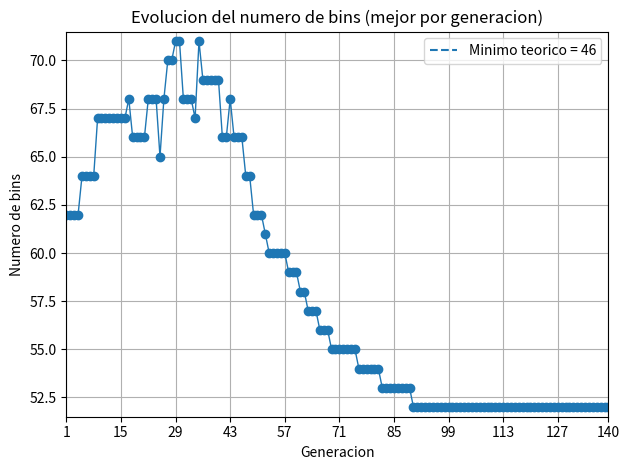

Source code (Python):
import math
import random
from typing import List, Tuple, Dict
import matplotlib.pyplot as plt

# ==================== UTILIDADES DE SALIDA ====================

def minimo_teorico(capacidad: int, lista_de_objetos: List[int]) -> int:
    suma_total = sum(lista_de_objetos)
    return math.ceil(suma_total / capacidad)

def decodificar_bins(solution: List[int], items: List[int]) -> List[List[int]]:
    """
    Convierte un vector de asignacion (bin_id por objeto) en una lista de cajas (lista de listas de items).
    Recompacta los IDs de bin para que salgan 0..k-1 en el orden en el que aparecen.
    """
    orden_ids = []
    visto = set()
    for b in solution:
        if b not in visto:
            visto.add(b)
            orden_ids.append(b)
    id_map = {old: new for new, old in enumerate(orden_ids)}

    bins_dict: Dict[int, List[int]] = {}
    for i, bin_id in enumerate(solution):
        bid = id_map[bin_id]
        bins_dict.setdefault(bid, []).append(items[i])

    # devolver en orden 0..k-1
    k = len(bins_dict)
    return [bins_dict[i] for i in range(k)]

# ==================== ALGORITMO GENETICO (BPP) ====================

def fitness(solution: List[int], items: List[int], capacidad: int) -> int:
    # suma de pesos por bin
    bins_sum: Dict[int, int] = {}
    for i, bin_id in enumerate(solution):
        bins_sum[bin_id] = bins_sum.get(bin_id, 0) + items[i]
    # penalizacion por exceso
    penalty = sum(max(0, w - capacidad) for w in bins_sum.values())
    # objetivo: menos bins y menos exceso
    return len(bins_sum) + penalty * 10

def generate_population(n_items: int, population_size: int) -> List[List[int]]:
    # asigna cada objeto a un bin aleatorio (IDs entre 0 y n_items-1)
    return [[random.randint(0, n_items - 1) for _ in range(n_items)] for _ in range(population_size)]

def selection(pop: List[List[int]], items: List[int], capacidad: int, k: int = 3) -> List[int]:
    contenders = random.sample(pop, k)
    return min(contenders, key=lambda s: fitness(s, items, capacidad))

def crossover(parent1: List[int], parent2: List[int]) -> Tuple[List[int], List[int]]:
    if len(parent1) < 2:
        return parent1[:], parent2[:]
    point = random.randint(1, len(parent1) - 2)
    child1 = parent1[:point] + parent2[point:]
    child2 = parent2[:point] + parent1[point:]
    return child1, child2

def mutate(solution: List[int], mutation_rate: float) -> List[int]:
    if random.random() < mutation_rate:
        idx = random.randint(0, len(solution) - 1)
        solution[idx] = random.randint(0, len(solution) - 1)
    return solution

def genetic_algorithm_bpp(
    items: List[int],
    capacidad: int,
    population_size: int = 1000,
    generations: int = 500,
    mutation_rate: float = 0.1,
    seed: int | None = 42,
    patience_no_change: int = 50,  # corta si pasan N generaciones sin CAMBIO del mejor de la generacion
) -> Tuple[int, List[List[int]], List[int], List[int]]:
    """
    Devuelve (num_cajas, configuracion_de_cajas, mejor_solution_vector, historia_bins_por_gen)
    Early stopping: termina si pasan 'patience_no_change' generaciones sin CAMBIO del numero de bins
    del mejor individuo de la generacion (sea mejora o empeora). Si cambia, se resetea el contador.
    """
    if seed is not None:
        random.seed(seed)

    n = len(items)
    population = generate_population(n, population_size)

    history_bins: List[int] = []

    # mejor global (para devolver una buena solucion al final)
    best_overall = min(population, key=lambda s: fitness(s, items, capacidad))
    best_bins_overall = len(set(best_overall))

    # control de "sin cambios" respecto al mejor de CADA generacion
    last_best_bins: int | None = None
    gens_without_change = 0

    for _ in range(generations):
        new_population: List[List[int]] = []

        # elitismo
        elite = min(population, key=lambda s: fitness(s, items, capacidad))
        new_population.append(elite[:])

        # reproduccion
        while len(new_population) < population_size:
            p1 = selection(population, items, capacidad)
            p2 = selection(population, items, capacidad)
            c1, c2 = crossover(p1, p2)
            new_population.append(mutate(c1, mutation_rate))
            if len(new_population) < population_size:
                new_population.append(mutate(c2, mutation_rate))

        population = new_population

        # mejor de la generacion (en bins y por fitness)
        best_gen = min(population, key=lambda s: fitness(s, items, capacidad))
        best_bins_gen = len(set(best_gen))
        history_bins.append(best_bins_gen)

        # actualizar mejor global si hay mejora en bins (o igual bins pero mejor fitness)
        if (best_bins_gen < best_bins_overall) or (
            best_bins_gen == best_bins_overall and fitness(best_gen, items, capacidad) < fitness(best_overall, items, capacidad)
        ):
            best_overall = best_gen[:]
            best_bins_overall = best_bins_gen

        # EARLY STOPPING por "sin cambios" del mejor de la generacion
        if last_best_bins is None or best_bins_gen != last_best_bins:
            # hubo cambio (mejora o empeora) -> reset
            gens_without_change = 0
            last_best_bins = best_bins_gen
        else:
            gens_without_change += 1
            if gens_without_change >= patience_no_change:
                break

    # mejor final
    best = min([best_overall] + population, key=lambda s: fitness(s, items, capacidad))
    bins_list = decodificar_bins(best, items)
    return len(bins_list), bins_list, best, history_bins



# ==================== EJECUCION CON SALIDA "AL ESTILO" ====================

if __name__ == "__main__":
    # ---- Tus datos originales ----
    items = [27, 4, 19, 33, 8, 41, 12, 50, 6, 28, 15, 47, 22, 9, 35, 14, 2, 49, 31, 7,
            18, 43, 11, 25, 39, 5, 16, 34, 21, 46, 3, 20, 44, 10, 37, 1, 29, 42, 26, 13,
            48, 17, 32, 24, 40, 30, 23, 45, 36, 38, 11, 7, 28, 2, 49, 16, 33, 41, 12, 22,
            5, 47, 19, 8, 39, 31, 14, 46, 3, 25, 34, 10, 50, 29, 18, 44, 6, 37, 21, 40,
            32, 15, 48, 4, 43, 27, 24, 36, 9, 30]
    capacidad = 50

    # Hiperparametros GA (puedes ajustarlos)
    population_size = 1000
    generations = 500
    mutation_rate = 0.25
    seed = 1

    # ---- Encabezado estilo consola ----
    print("=" * 60)
    print("PROBLEMA DE BIN PACKING (Algoritmo Genetico)")
    print("=" * 60)
    print(f"Capacidad de cada caja: {capacidad}")
    print(f"Lista de objetos: {items}")
    print(f"Suma total: {sum(items)}")
    print("=" * 60)
    print()

    # 1) Minimo teorico
    minimo = minimo_teorico(capacidad, items)
    print("1) MINIMO TEORICO")
    print(f"   Calculo: {sum(items)}/{capacidad} = {sum(items)/capacidad:.2f}")
    print(f"   Minimo teorico: {minimo} cajas")
    print()

    # 2) Algoritmo Genetico (con salida formateada como los heuristicas)
    print("=" * 60)
    print("ALGORITMO GENETICO (BPP)")
    print("=" * 60)
    num_cajas, configuracion, _best_vec, history_bins = genetic_algorithm_bpp(
        items,
        capacidad,
        population_size=population_size,
        generations=generations,
        mutation_rate=mutation_rate,
        seed=seed,
    )
    print(f"   Numero de cajas: {num_cajas}")
    print(f"   Configuracion:")
    for i, caja in enumerate(configuracion, 1):
        print(f"      Caja {i}: {caja} (suma: {sum(caja)})")
    print()
    print("=" * 60)

    # ==================== GRAFICO DE EVOLUCION ====================
    # Se adapta al largo real de history_bins (por si generations cambia)
    x = list(range(1, len(history_bins) + 1))

    plt.figure()
    plt.plot(x, history_bins, marker="o", linewidth=1)
    plt.axhline(minimo, linestyle="--", label=f"Minimo teorico = {minimo}")

    # Limites y ticks dinamicos
    plt.xlim(1, len(x))
    if x:
        ymin, ymax = min(history_bins), max(history_bins)
        if ymin == ymax:
            ymin -= 1
            ymax += 1
        plt.ylim(ymin - 0.5, ymax + 0.5)

    # Paso de ticks en X segun cantidad de generaciones
    if len(x) <= 15:
        xticks = x
    else:
        step = max(1, len(x) // 10)
        xticks = list(range(1, len(x) + 1, step))
        if xticks[-1] != len(x):
            xticks.append(len(x))
    plt.xticks(xticks)

    plt.title("Evolucion del numero de bins (mejor por generacion)")
    plt.xlabel("Generacion")
    plt.ylabel("Numero de bins")
    plt.grid(True)
    plt.legend(loc="best")
    plt.tight_layout()
    plt.show()

